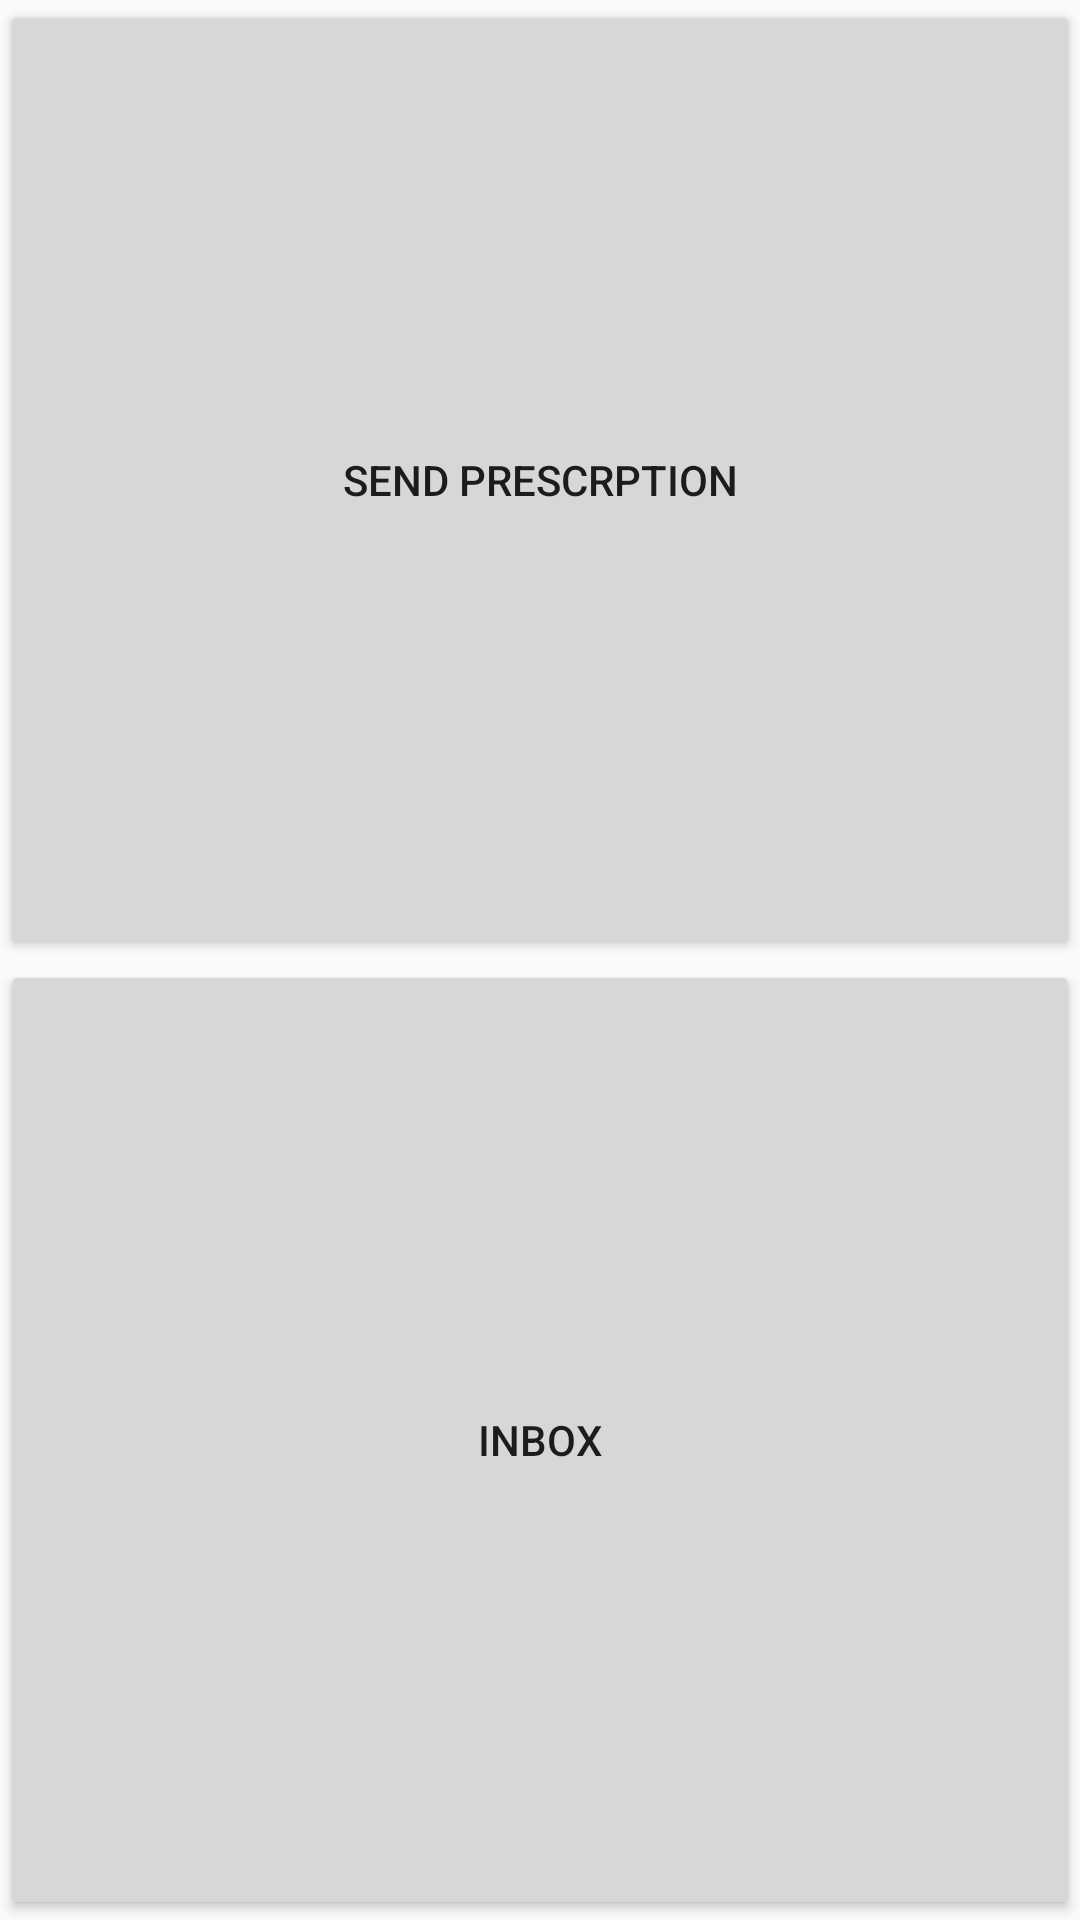

Reconstruct the res/layout file that produces this screen, plus the resources it refers to.
<!-- AndroidManifest.xml: application theme AppTheme -->
<!-- res/layout/activity_customer_main_gui.xml -->
<?xml version="1.0" encoding="utf-8"?>
<android.support.v4.widget.DrawerLayout xmlns:android="http://schemas.android.com/apk/res/android"
    xmlns:app="http://schemas.android.com/apk/res-auto"
    xmlns:tools="http://schemas.android.com/tools"
    android:id="@+id/CusMainDrawer"
    android:layout_width="match_parent"
    android:layout_height="match_parent"
    tools:context="mobilepharmacy.mobilepharmacy.CustomerMainGUI">

    <LinearLayout
        android:id="@+id/linerarLayout"
        android:layout_width="match_parent"
        android:layout_height="match_parent"
        android:baselineAligned="false"
        android:orientation="vertical">

        <Button
            android:id="@+id/sendPrescription"
            android:layout_width="match_parent"
            android:layout_height="0dp"
            android:layout_weight="1"
            android:text="Send Prescrption"
            tools:ignore="HardcodedText" />

        <Button
            android:id="@+id/inboxButton"
            android:layout_width="match_parent"
            android:layout_height="0dp"
            android:layout_weight="1"
            android:text="Inbox"
            android:textAppearance="@style/TextAppearance.AppCompat.Button"
            tools:text="Inbox"
            tools:ignore="HardcodedText" />


    </LinearLayout>

    <android.support.design.widget.NavigationView
        android:id="@+id/navigationView"
        android:layout_width="wrap_content"

        android:layout_height="match_parent"
        app:menu="@menu/cusnavigation"
        android:layout_gravity="start"
        tools:ignore="ExtraText">>
    </android.support.design.widget.NavigationView>

</android.support.v4.widget.DrawerLayout>
<!-- resources referenced by this layout -->
<resources>
  <style name="AppTheme" parent="Theme.AppCompat.Light.DarkActionBar">
          
          <item name="colorPrimary">@color/colorPrimary</item>
          <item name="colorPrimaryDark">@color/colorPrimaryDark</item>
          <item name="colorAccent">@color/colorAccent</item>
      </style>
  <color name="colorPrimary">#0C357C</color>
  <color name="colorPrimaryDark">#0C357C</color>
  <color name="colorAccent">#0C357C</color>
</resources>
